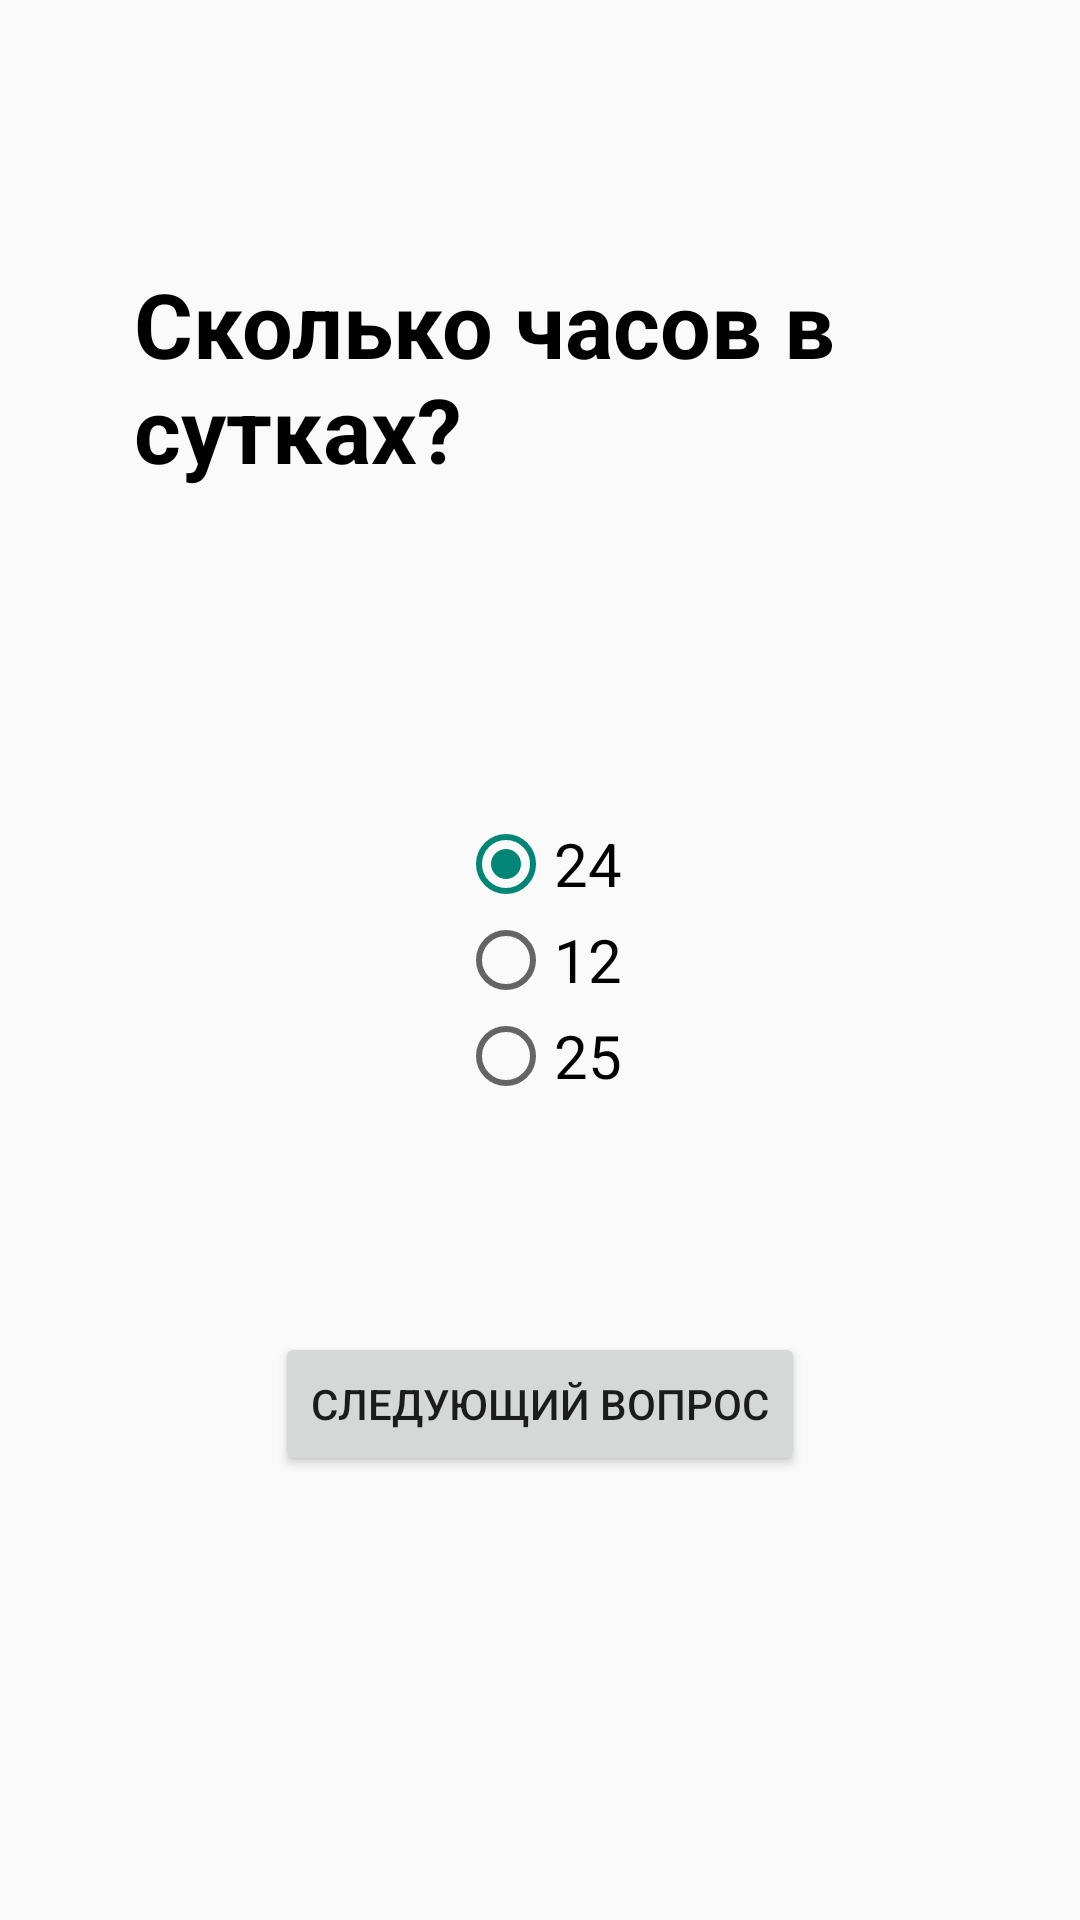

Produce the Android XML layout that renders to this screen, including the resource entries it uses.
<!-- AndroidManifest.xml: application theme Theme.AppCompat.DayNight.DarkActionBar -->
<!-- res/layout/radio.xml -->
<?xml version="1.0" encoding="utf-8"?>
<androidx.constraintlayout.widget.ConstraintLayout xmlns:android="http://schemas.android.com/apk/res/android"
    xmlns:app="http://schemas.android.com/apk/res-auto"
    xmlns:tools="http://schemas.android.com/tools"
    android:layout_width="match_parent"
    android:layout_height="match_parent"
    android:background="@color/red">

    <TextView
        android:id="@+id/textView2"
        android:layout_width="270dp"
        android:layout_height="109dp"
        android:gravity="top"
        android:text="Сколько часов в сутках?"
        android:textColor="@color/black"
        android:textSize="30dp"
        android:textStyle="bold"
        app:layout_constraintBottom_toBottomOf="parent"
        app:layout_constraintEnd_toEndOf="parent"
        app:layout_constraintHorizontal_bias="0.496"
        app:layout_constraintStart_toStartOf="parent"
        app:layout_constraintTop_toTopOf="parent"
        app:layout_constraintVertical_bias="0.165" />

    <RadioGroup
        android:layout_width="200dp"
        android:layout_height="149dp"
        android:gravity="center"
        android:id="@+id/radioGroup"
        app:layout_constraintBottom_toBottomOf="parent"
        app:layout_constraintEnd_toEndOf="parent"
        app:layout_constraintHorizontal_bias="0.5"
        app:layout_constraintStart_toStartOf="parent"
        app:layout_constraintTop_toTopOf="parent">

        <RadioButton
            android:id="@+id/radioButton1"
            android:layout_width="wrap_content"
            android:layout_height="wrap_content"
            android:onClick="checkButton"
            android:text="24"
            android:textColor="@color/black"
            android:textSize="20dp"
            android:checked="true"/>

        <RadioButton
            android:id="@+id/radioButton2"
            android:layout_width="wrap_content"
            android:layout_height="wrap_content"
            android:onClick="checkButton"
            android:text="12"
            android:textColor="@color/black"
            android:textSize="20dp"/>

        <RadioButton
            android:id="@+id/radioButton3"
            android:layout_width="wrap_content"
            android:layout_height="wrap_content"
            android:onClick="checkButton"
            android:text="25"
            android:textColor="@color/black"
            android:textSize="20dp"/>
    </RadioGroup>

    <Button
        android:id="@+id/button_prelast"
        android:layout_width="wrap_content"
        android:layout_height="wrap_content"
        android:text="Следующий вопрос"
        app:layout_constraintBottom_toBottomOf="parent"
        app:layout_constraintEnd_toEndOf="parent"
        app:layout_constraintStart_toStartOf="parent"
        app:layout_constraintTop_toTopOf="parent"
        app:layout_constraintVertical_bias="0.75" />
</androidx.constraintlayout.widget.ConstraintLayout>
<!-- resources referenced by this layout -->
<resources>

  <!-- not gathered from this repository: default colours our renderer supplied (Android Studio template values) -->
  <color name="black">#FF000000</color>
</resources>
